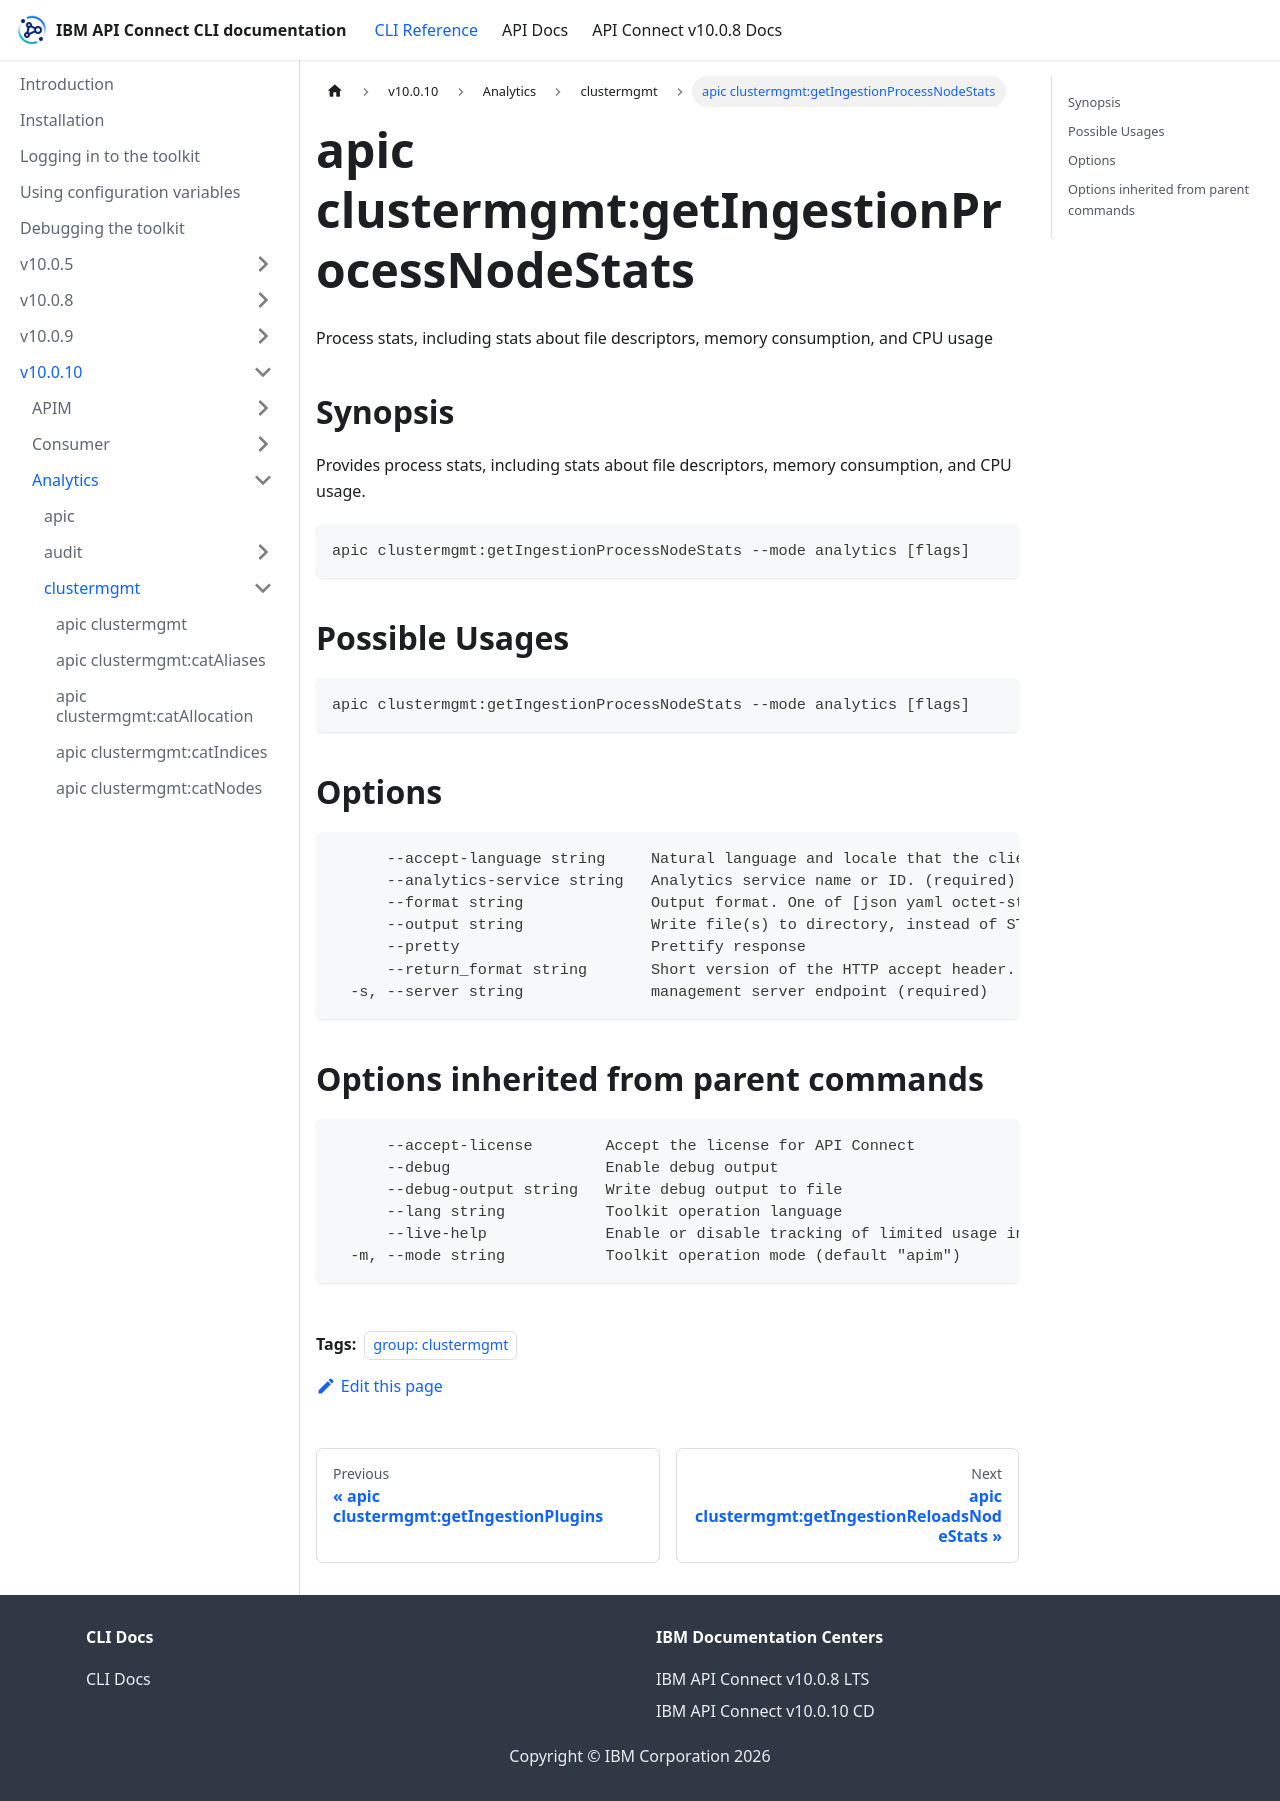

repository: ibm-apiconnect/clidocs · page: docs/v10010/analytics/clustermgmt/apic_clustermgmt_getIngestionProcessNodeStats.html · generator: docusaurus

---
tags:
- "group: clustermgmt"
---
# apic clustermgmt:getIngestionProcessNodeStats

Process stats, including stats about file descriptors, memory consumption, and CPU usage

## Synopsis

Provides process stats, including stats about file descriptors, memory consumption, and CPU usage.

```
apic clustermgmt:getIngestionProcessNodeStats --mode analytics [flags]
```

## Possible Usages

```
apic clustermgmt:getIngestionProcessNodeStats --mode analytics [flags]
```

## Options

```
      --accept-language string     Natural language and locale that the client prefers.
      --analytics-service string   Analytics service name or ID. (required)
      --format string              Output format. One of [json yaml octet-stream go-template=... go-template-file=...], defaults to yaml.
      --output string              Write file(s) to directory, instead of STDOUT (default "-")
      --pretty                     Prettify response
      --return_format string       Short version of the HTTP accept header. Valid values include JSON, YAML, etc.
  -s, --server string              management server endpoint (required)
```

## Options inherited from parent commands

```
      --accept-license        Accept the license for API Connect
      --debug                 Enable debug output
      --debug-output string   Write debug output to file
      --lang string           Toolkit operation language
      --live-help             Enable or disable tracking of limited usage information
  -m, --mode string           Toolkit operation mode (default "apim")
```
